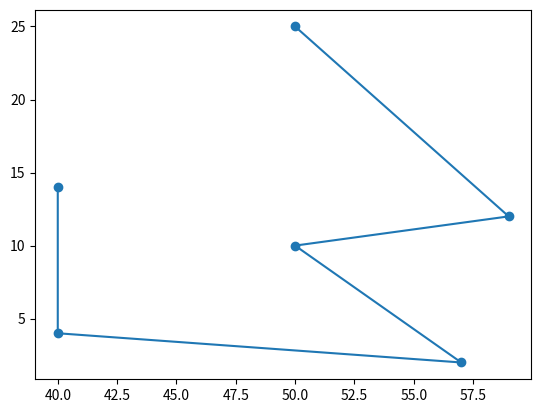

Recreate this plot in Python. (Note: this script raises an exception after producing the figure.)
import numpy as np
import scipy.interpolate as si


def bsplineradialwave(zeta, degree=3):
    """ Calculate n samples on a bspline

        cv :      Array ov control vertices
        n  :      Number of samples to return
        degree:   Curve degree
        periodic: True - Curve is closed
                  False - Curve is open
    """

    # If periodic, extend the point array by count+degree+1
    zeta = np.asarray(zeta)
    count = len(zeta)

    if periodic:
        factor, fraction = divmod(count+degree+1, count)
        zeta = np.concatenate((zeta,) * factor + (zeta[:fraction],))
        count = len(zeta)
        degree = np.clip(degree,1,degree)

    # If opened, prevent degree from exceeding count-1
    else:
        degree = np.clip(degree,1,count-1)


    # Calculate knot vector
    kv = None
    if periodic:
        kv = np.arange(0-degree,count+degree+degree-1,dtype='int')
    else:
        kv = np.array([0]*degree + range(count-degree+1) + [count-degree]*degree,dtype='int')

    # Calculate query range
    u = np.linspace(periodic,(count-degree),n)


    # Calculate result
    arange = np.arange(len(u))
    points = np.zeros((len(u),cv.shape[1]))
    for i in xrange(cv.shape[1]):
        points[arange,i] = si.splev(u, (kv,cv[:,i],degree))

    return points

import matplotlib.pyplot as plt
colors = ('b', 'g', 'r', 'c', 'm', 'y', 'k')

cv = np.array([[ 50.,  25.],
   [ 59.,  12.],
   [ 50.,  10.],
   [ 57.,   2.],
   [ 40.,   4.],
   [ 40.,   14.]])

plt.plot(cv[:,0],cv[:,1], 'o-', label='Control Points')

for d in range(1,21):
    p = bspline(cv,n=100,degree=d,periodic=True)
    x,y = p.T
    plt.plot(x,y,'k-',label='Degree %s'%d,color=colors[d%len(colors)])

plt.minorticks_on()
plt.legend()
plt.xlabel('x')
plt.ylabel('y')
plt.xlim(35, 70)
plt.ylim(0, 30)
plt.gca().set_aspect('equal', adjustable='box')
plt.show()
